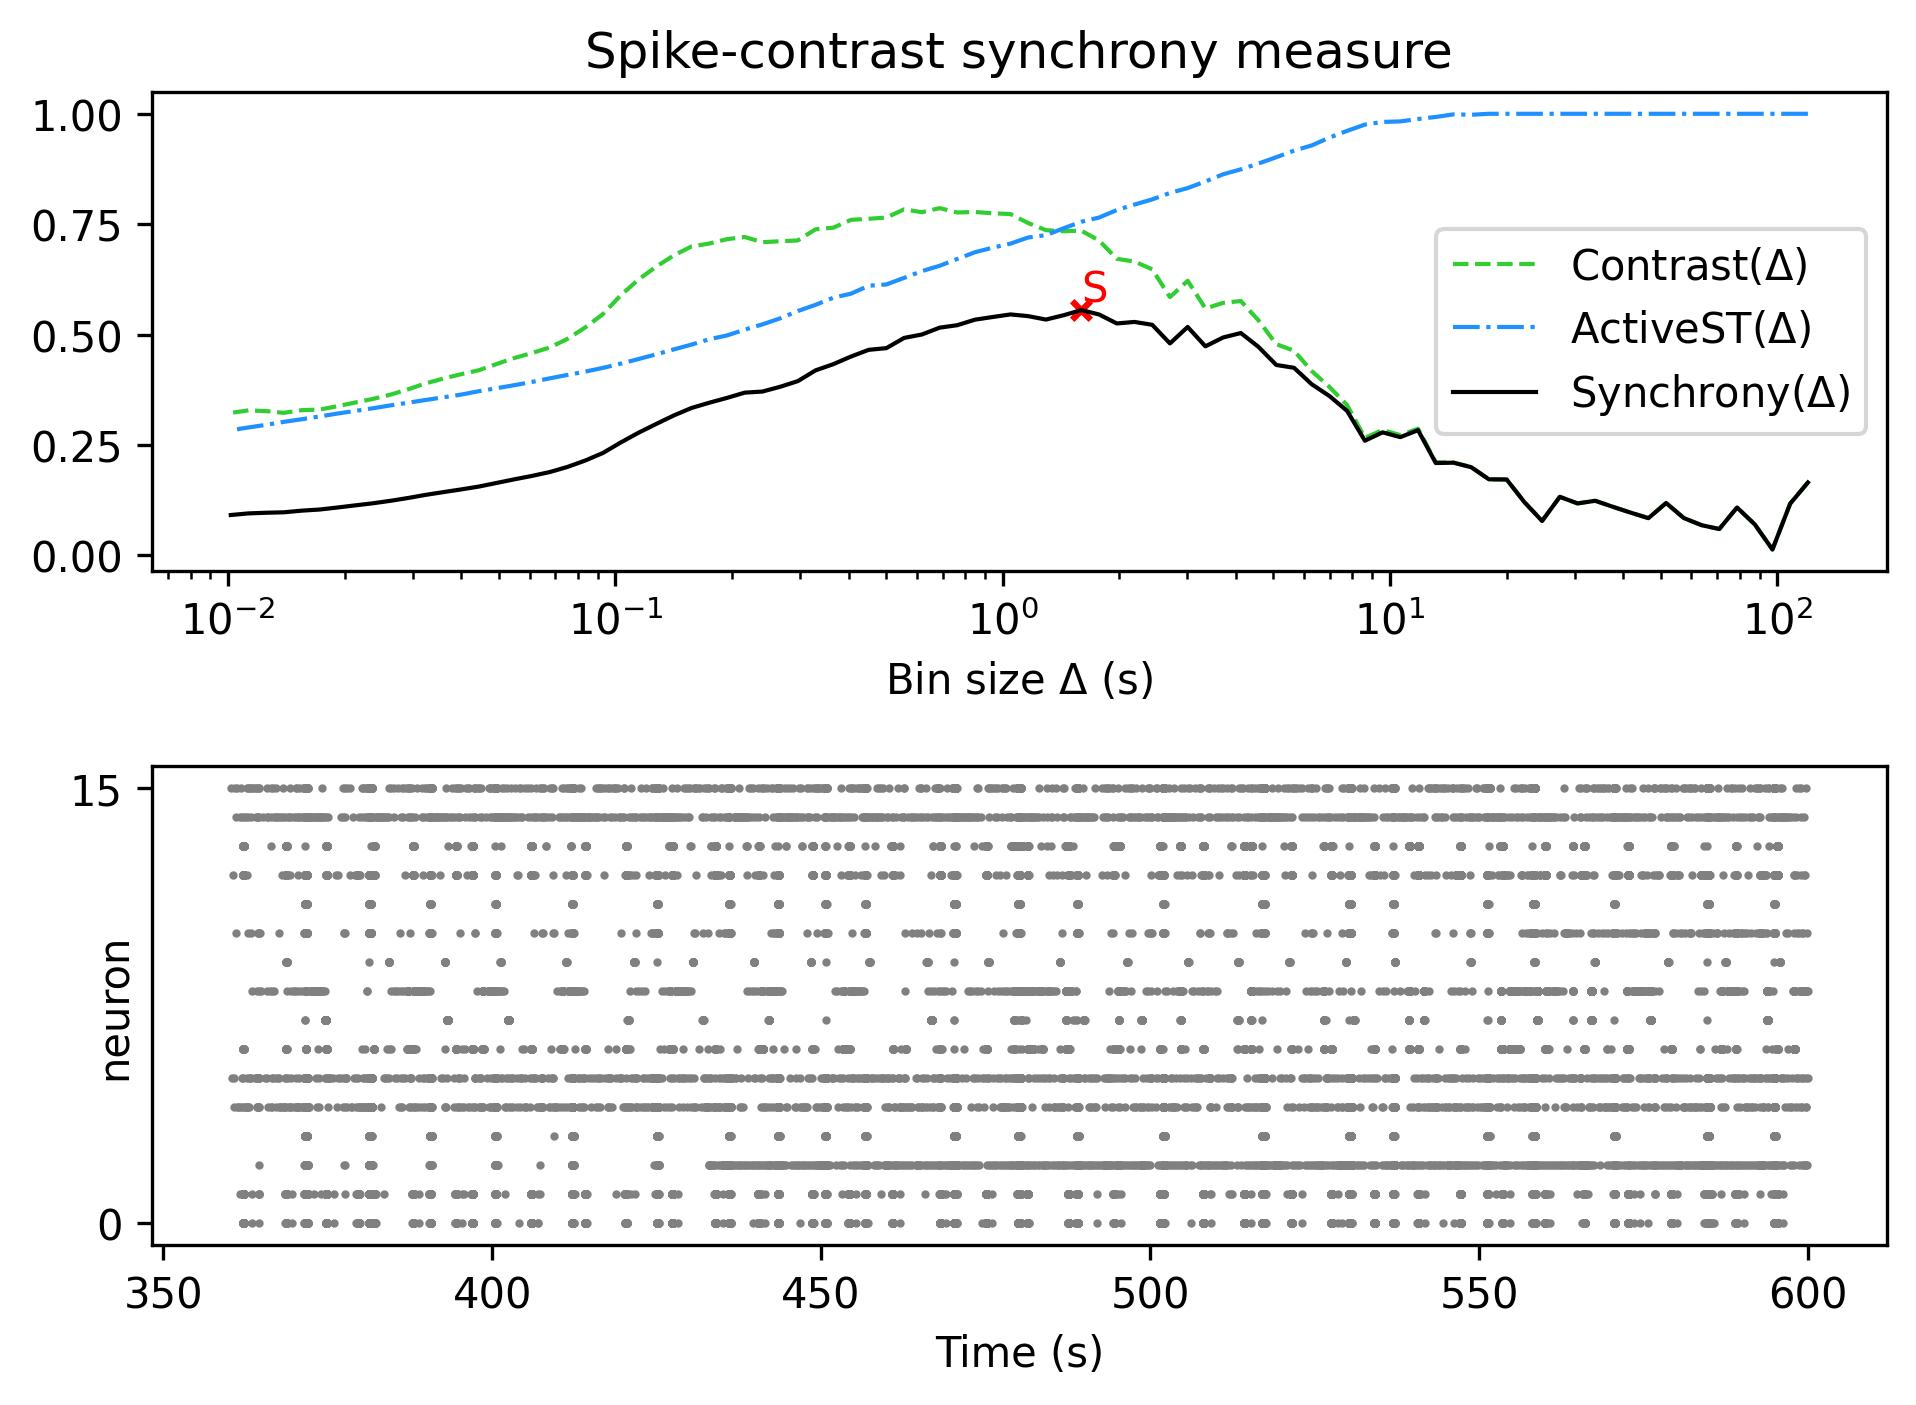

Data behind this chart, as committed beside it:
, Spike-contrast (120.0 s), Spike-contrast (108.0 s), Spike-contrast (97.2 s), Spike-contrast (87.48 s), Spike-contrast (78.732 s), Spike-contrast (70.859 s), Spike-contrast (63.773 s), Spike-contrast (57.396 s), Spike-contrast (51.656 s), Spike-contrast (46.49 s), Spike-contrast (41.841 s), Spike-contrast (37.657 s), Spike-contrast (33.892 s), Spike-contrast (30.502 s), Spike-contrast (27.452 s), Spike-contrast (24.707 s), Spike-contrast (22.236 s), Spike-contrast (20.013 s), Spike-contrast (18.011 s), Spike-contrast (16.21 s), Spike-contrast (14.589 s), Spike-contrast (13.13 s), Spike-contrast (11.817 s)
0, 0.1652, 0.1172, 0.01347, 0.07042, 0.1086, 0.05982, 0.06847, 0.08459, 0.1187, 0.08445, 0.09684, 0.11, 0.1237, 0.1178, 0.1327, 0.07805, 0.1207, 0.172, 0.1723, 0.1998, 0.21, 0.2093, 0.2837
